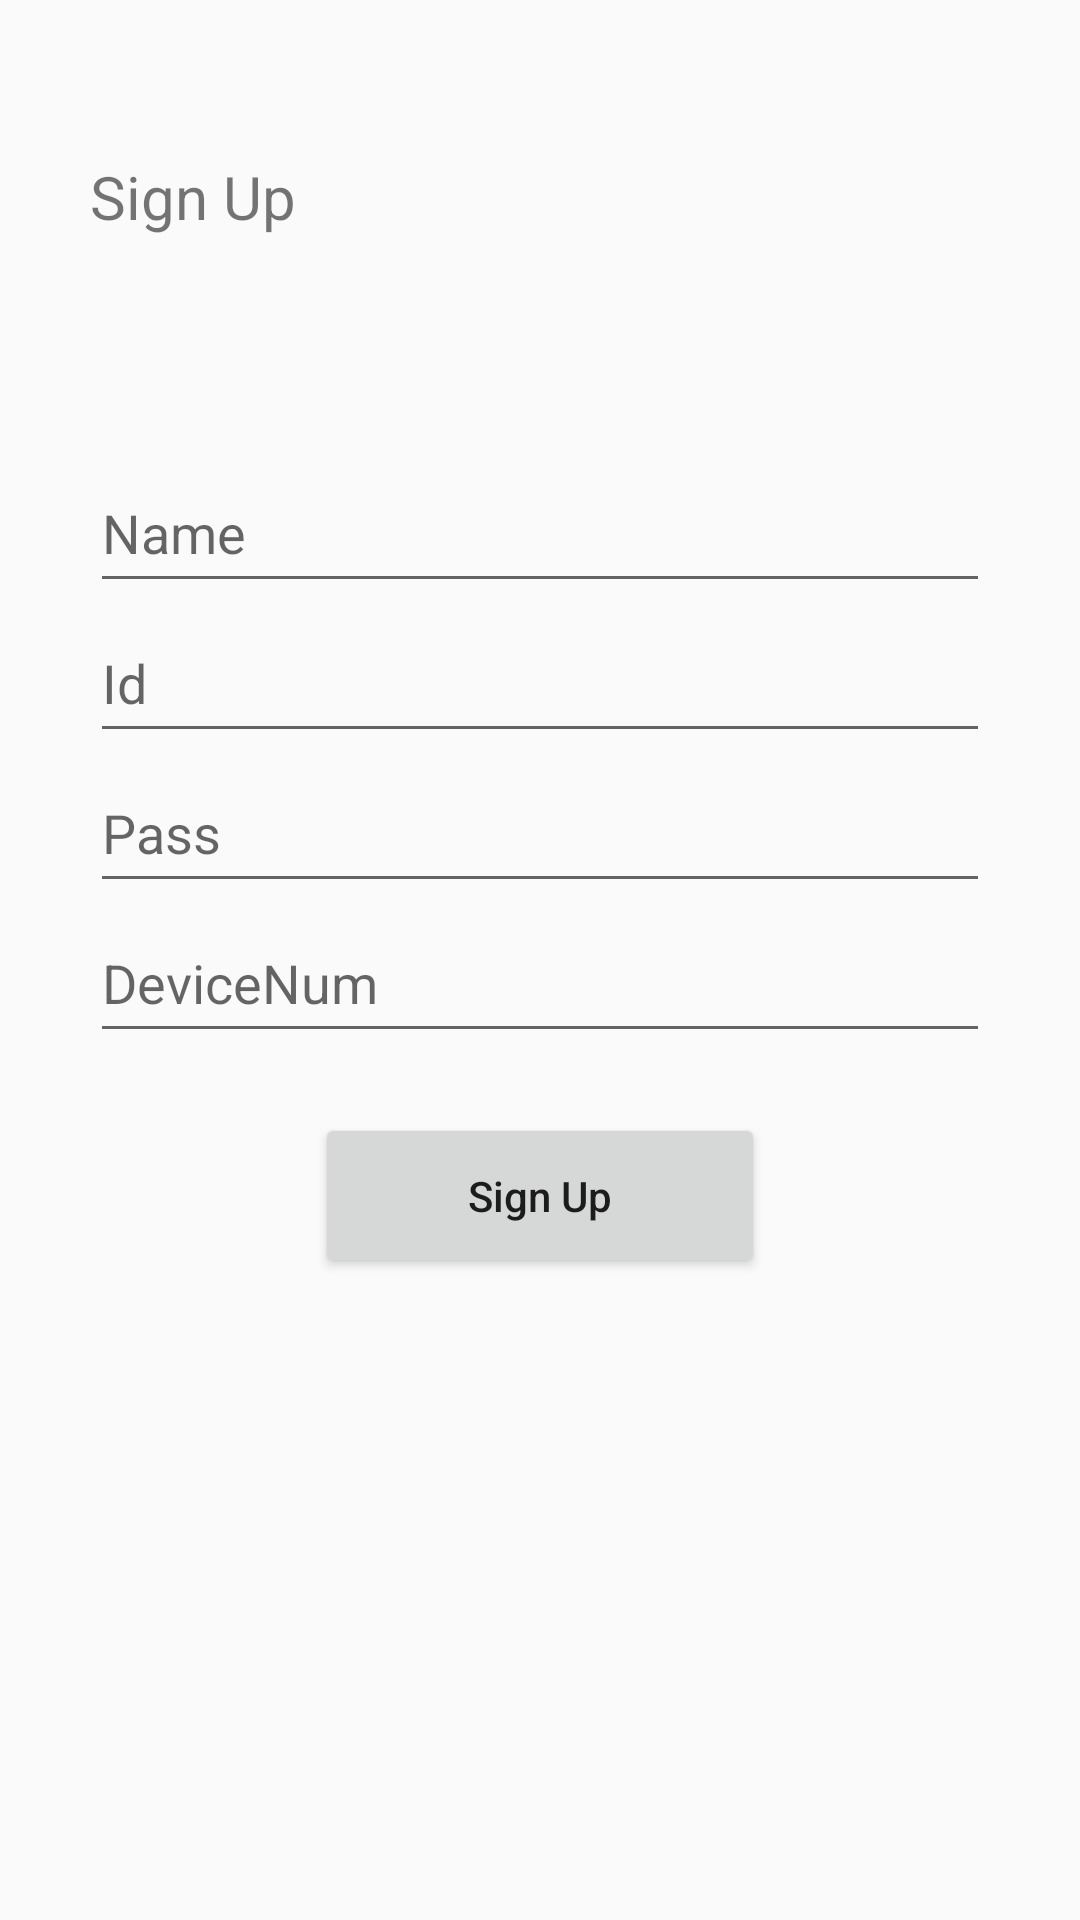

Reconstruct the res/layout file that produces this screen, plus the resources it refers to.
<!-- AndroidManifest.xml: application theme Theme.AppCompat.Light.NoActionBar -->
<!-- res/layout/activity_signup.xml -->
<?xml version="1.0" encoding="utf-8"?>
<RelativeLayout xmlns:android="http://schemas.android.com/apk/res/android"
    xmlns:tools="http://schemas.android.com/tools"
    android:layout_width="match_parent"
    android:layout_height="match_parent"
    android:paddingBottom="@dimen/activity_vertical_margin"
    android:paddingLeft="@dimen/activity_horizontal_margin"
    android:paddingRight="@dimen/activity_horizontal_margin"
    android:paddingTop="@dimen/activity_vertical_margin"
    tools:context="com.example.sanhak.MainActivity">

    <EditText
        android:layout_width="300dp"
        android:layout_height="50dp"
        android:id="@+id/signupName"
        android:layout_centerHorizontal="true"
        android:hint="Name"
        android:layout_marginTop="151dp" />

    <EditText
        android:layout_width="300dp"
        android:layout_height="50dp"
        android:id="@+id/signupID"
        android:layout_centerHorizontal="true"
        android:hint="Id"
        android:layout_below="@+id/signupName" />

    <EditText
        android:layout_width="300dp"
        android:layout_height="50dp"
        android:id="@+id/signupPass"
        android:layout_centerHorizontal="true"
        android:hint="Pass"
        android:layout_below="@+id/signupID" />

    <EditText
        android:layout_width="300dp"
        android:layout_height="50dp"
        android:id="@+id/deviceNum"
        android:layout_centerHorizontal="true"
        android:hint="DeviceNum"
        android:layout_below="@+id/signupPass" />

    <Button
        android:layout_width="150dp"
        android:layout_height="55dp"
        android:text="Sign Up"
        android:id="@+id/signupOK"
        android:textAllCaps="false"
        android:layout_marginTop="20dp"
        android:layout_below="@+id/deviceNum"
        android:layout_centerHorizontal="true"
        />

    <TextView
        android:layout_width="wrap_content"
        android:layout_height="wrap_content"
        android:text="Sign Up"
        android:id="@+id/textView2"
        android:layout_marginTop="52dp"
        android:textSize ="20sp"
        android:layout_alignParentTop="true"
        android:layout_alignStart="@+id/signupName" />


</RelativeLayout>
<!-- resources referenced by this layout -->
<resources>

</resources>
